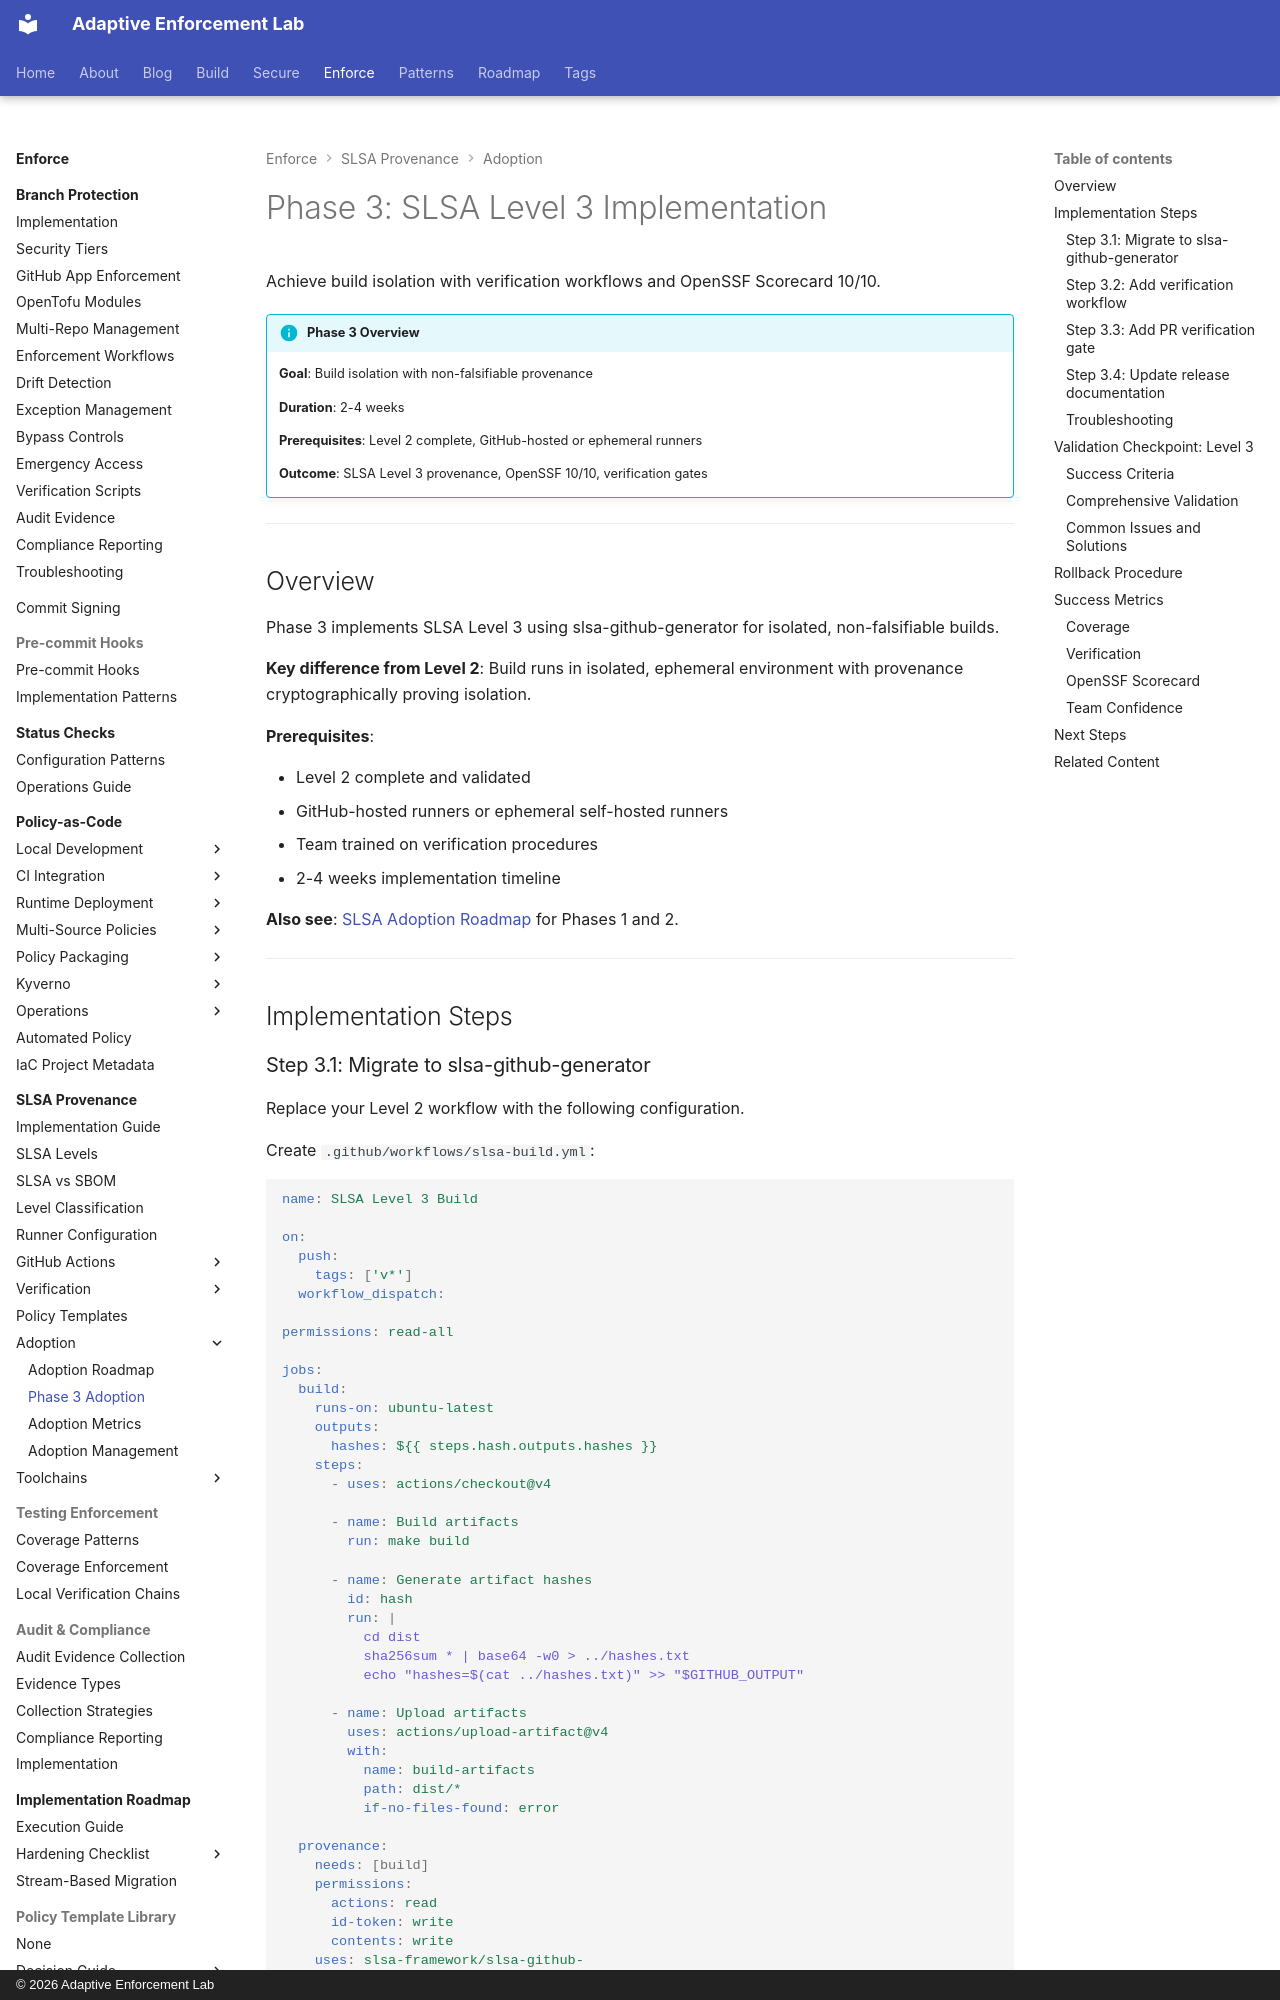

repository: adaptive-enforcement-lab/adaptive-enforcement-lab-com · page: enforce/slsa-provenance/adoption-phase3/index.html · generator: mkdocs · copyright: © 2026 Adaptive Enforcement Lab

---
title: "Phase 3: SLSA Level 3 Implementation"
tags:
  - slsa
  - provenance
  - supply-chain
  - security
  - attestation
  - adoption
  - slsa-level-3
  - developers
  - operators
  - security-teams
description: >-
  SLSA Level 3 implementation: isolated builds with slsa-github-generator, verification workflows, and OpenSSF Scorecard 10/10. Complete guide with validation checkpoints.
provenance: human
---
# Phase 3: SLSA Level 3 Implementation

Achieve build isolation with verification workflows and OpenSSF Scorecard 10/10.

!!! info "Phase 3 Overview"
    **Goal**: Build isolation with non-falsifiable provenance

    **Duration**: 2-4 weeks

    **Prerequisites**: Level 2 complete, GitHub-hosted or ephemeral runners

    **Outcome**: SLSA Level 3 provenance, OpenSSF 10/10, verification gates

---

## Overview

Phase 3 implements SLSA Level 3 using slsa-github-generator for isolated, non-falsifiable builds.

**Key difference from Level 2**: Build runs in isolated, ephemeral environment with provenance cryptographically proving isolation.

**Prerequisites**:

- Level 2 complete and validated
- GitHub-hosted runners or ephemeral self-hosted runners
- Team trained on verification procedures
- 2-4 weeks implementation timeline

**Also see**: [SLSA Adoption Roadmap](adoption-roadmap.md) for Phases 1 and 2.

---

## Implementation Steps
